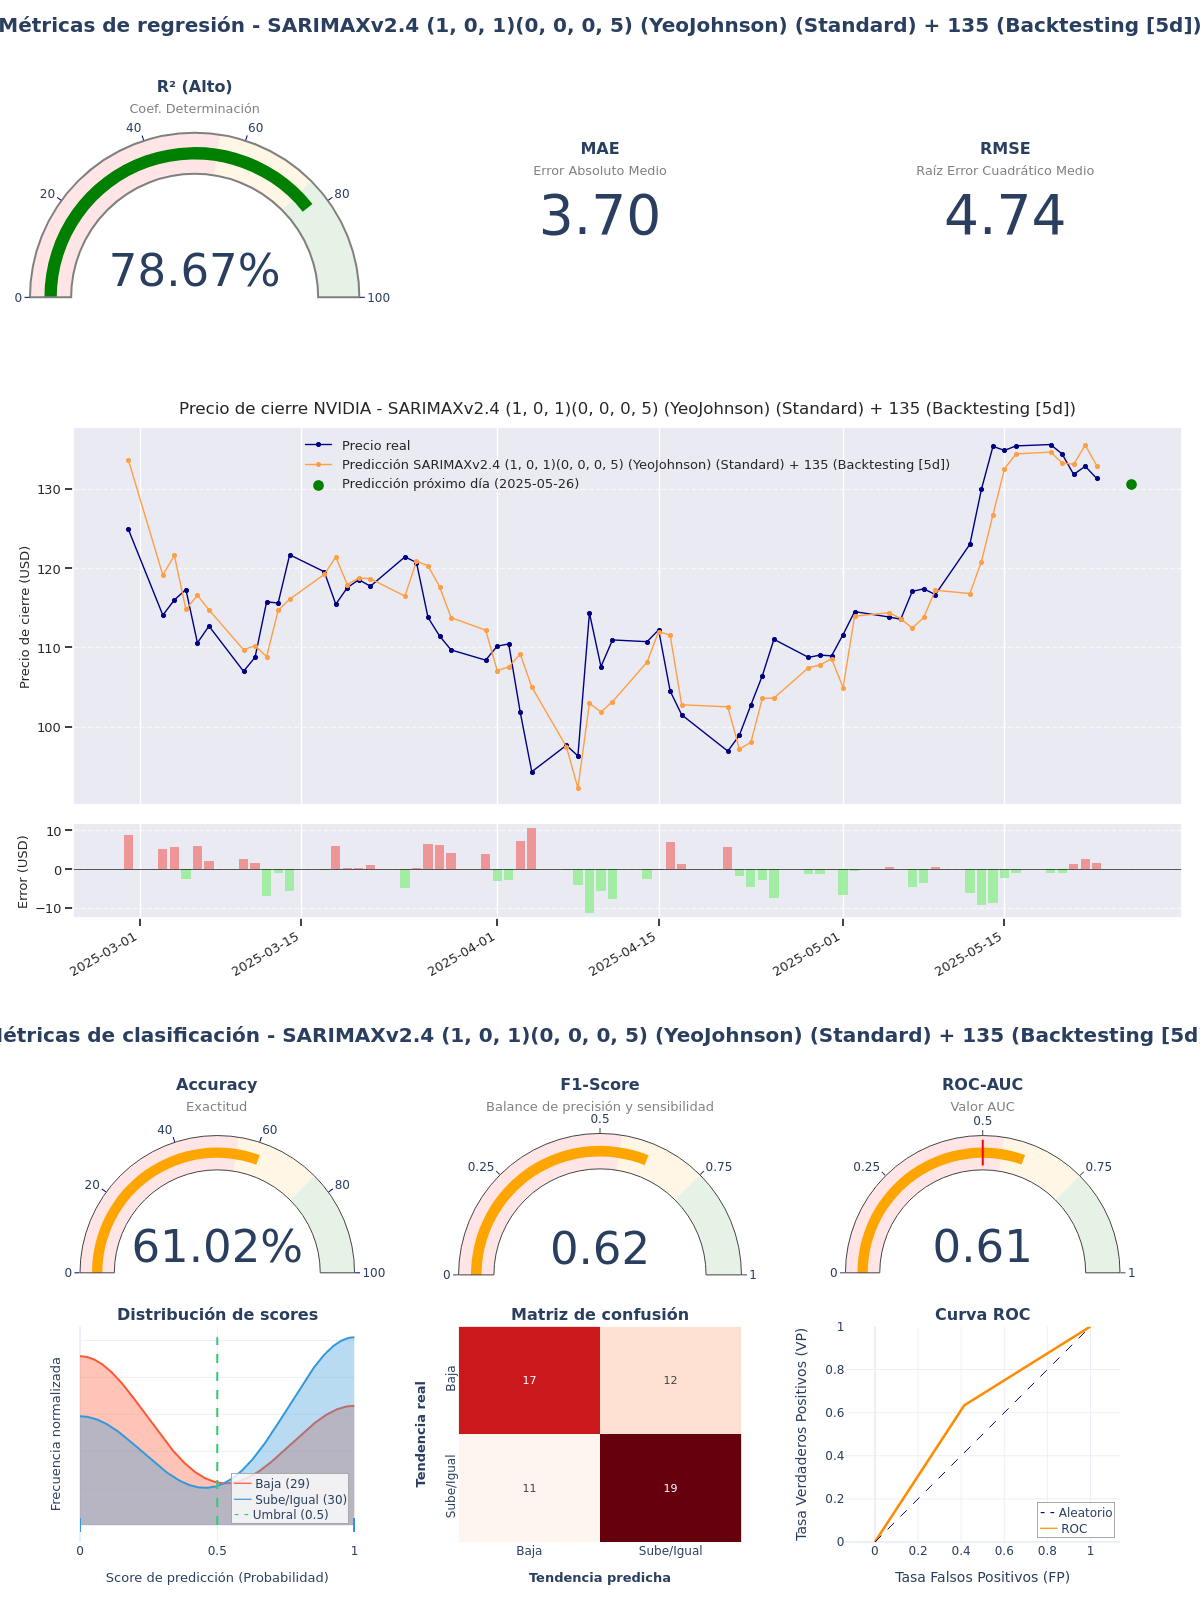

Values plotted in this chart, from the file beside it:
model_title; model_hash; r2; mae; rmse; accuracy; f1_score; roc_auc; irb_regr; irb_clas; irb_total
SARIMAXv2.4 (1, 0, 1)(0, 0, 0, 5) (YeoJo…; c49084c6; 0,7867; 3,7044; 4,7369; 0,6102; 0,623; 0,6098; 0,941; 1,1695; 1,0667
